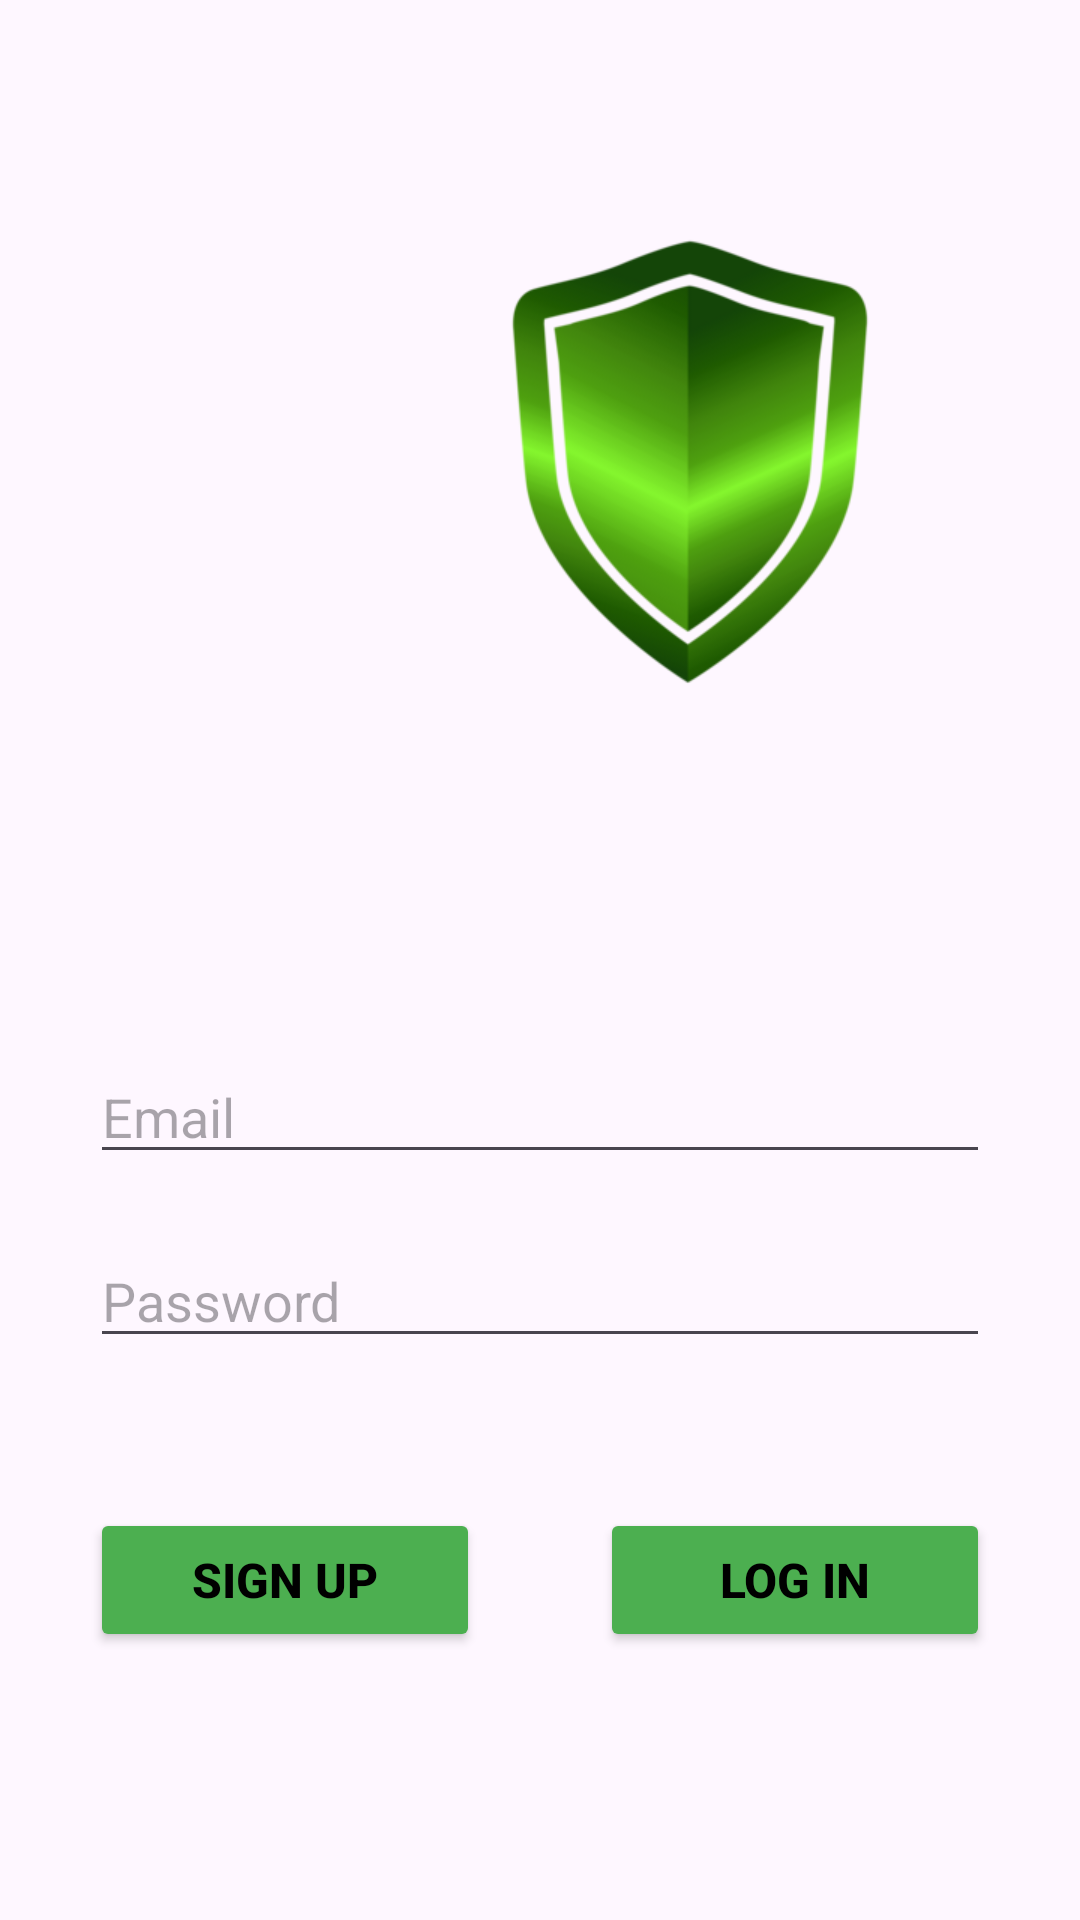

Reconstruct the res/layout file that produces this screen, plus the resources it refers to.
<!-- AndroidManifest.xml: application theme Theme.FamilyGuardApp -->
<!-- res/layout/activity_login.xml -->
<?xml version="1.0" encoding="utf-8"?>
<androidx.constraintlayout.widget.ConstraintLayout xmlns:android="http://schemas.android.com/apk/res/android"
    xmlns:app="http://schemas.android.com/apk/res-auto"
    xmlns:tools="http://schemas.android.com/tools"
    android:id="@+id/main"
    android:layout_width="match_parent"
    android:layout_height="match_parent">


    <EditText
        android:id="@+id/edEmail"
        android:layout_width="300dp"
        android:layout_height="wrap_content"
        android:layout_marginTop="350dp"
        android:ems="10"
        android:hint="@string/email"
        android:inputType="text"
        app:layout_constraintEnd_toEndOf="parent"
        app:layout_constraintStart_toStartOf="parent"
        app:layout_constraintTop_toTopOf="parent"
        tools:ignore="TextFields" />

    <EditText
        android:id="@+id/edPassword"
        android:layout_width="300dp"
        android:layout_height="wrap_content"
        android:layout_marginTop="20dp"
        android:ems="10"
        android:hint="@string/password"
        android:inputType="text"
        app:layout_constraintEnd_toEndOf="@+id/edEmail"
        app:layout_constraintStart_toStartOf="@+id/edEmail"
        app:layout_constraintTop_toBottomOf="@+id/edEmail"
        tools:ignore="TextFields" />

    <Button
        android:id="@+id/btnLogIn"
        android:layout_width="130dp"
        android:layout_height="wrap_content"
        android:layout_marginTop="50dp"
        android:backgroundTint="@color/log_in_button"
        android:text="@string/log_in"
        android:textColor="@color/black"
        android:textSize="16sp"
        android:textStyle="bold"
        app:layout_constraintEnd_toEndOf="@+id/edPassword"
        app:layout_constraintTop_toBottomOf="@+id/edPassword" />

    <Button
        android:id="@+id/btnSignUp"
        android:layout_width="130dp"
        android:layout_height="wrap_content"
        android:backgroundTint="@color/log_in_button"
        android:text="@string/sign_up"
        android:textColor="@color/black"
        android:textSize="16sp"
        android:textStyle="bold"
        app:layout_constraintBottom_toBottomOf="@+id/btnLogIn"
        app:layout_constraintEnd_toStartOf="@+id/btnLogIn"
        app:layout_constraintHorizontal_bias="0.0"
        app:layout_constraintStart_toStartOf="@+id/edPassword" />

    <TextView
        android:id="@+id/tvTitle"
        android:layout_width="120dp"
        android:layout_height="wrap_content"
        android:textSize="34sp"
        android:textStyle="bold"
        app:layout_constraintBottom_toBottomOf="@+id/imShield"
        app:layout_constraintEnd_toEndOf="@+id/edEmail"
        app:layout_constraintHorizontal_bias="0.09"
        app:layout_constraintStart_toStartOf="@+id/edEmail"
        app:layout_constraintTop_toTopOf="@+id/imShield"
        app:layout_constraintVertical_bias="0.495" />

    <ImageView
        android:id="@+id/imShield"
        android:layout_width="200dp"
        android:layout_height="200dp"
        android:layout_marginBottom="96dp"
        app:layout_constraintBottom_toTopOf="@+id/edEmail"
        app:layout_constraintEnd_toEndOf="@+id/edEmail"
        app:srcCompat="@drawable/shield" />
</androidx.constraintlayout.widget.ConstraintLayout>
<!-- resources referenced by this layout -->
<resources>
  <color name="black">#FF000000</color>
  <color name="log_in_button">#4CAF50</color>
  <!-- drawable shield: png bitmap (drawable, 43661 bytes) -->
  <string name="email">Email</string>
  <string name="log_in">Log in</string>
  <string name="password">Password</string>
  <string name="sign_up">Sign up</string>
  <style name="Theme.FamilyGuardApp" parent="Base.Theme.FamilyGuardApp" />
  <style name="Base.Theme.FamilyGuardApp" parent="Theme.Material3.DayNight.NoActionBar">
          
          <item name="colorPrimary">@color/green</item>
      </style>
  <color name="green">#64DD17</color>
</resources>
